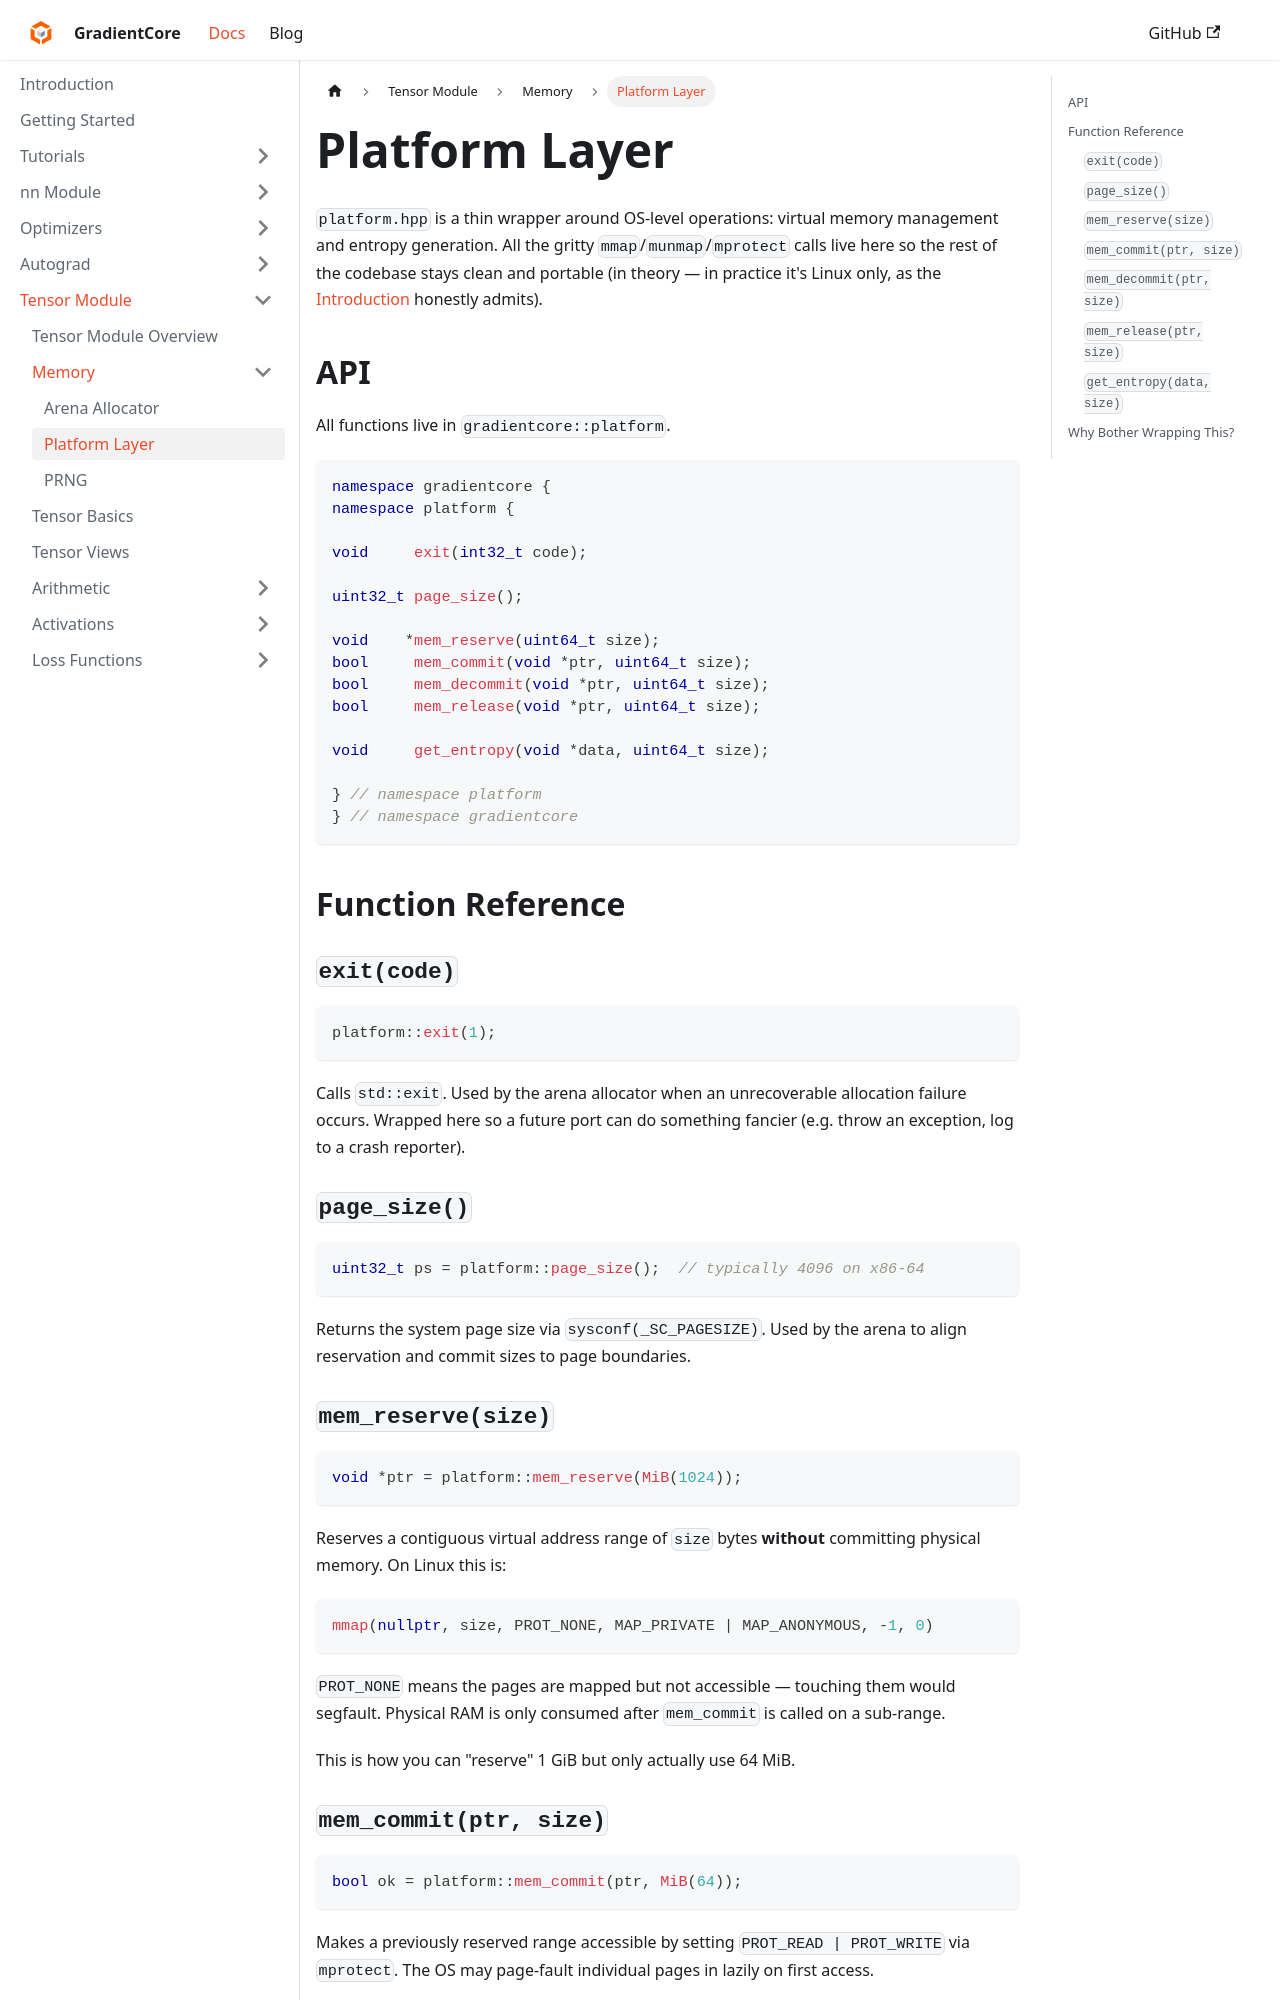

repository: spandan11106/GradCore-Tensor · page: docs/tensor_module/memory/platform.html · generator: docusaurus

---
sidebar_position: 2
title: "Platform Layer"
---

# Platform Layer

`platform.hpp` is a thin wrapper around OS-level operations: virtual memory management and entropy generation. All the gritty `mmap`/`munmap`/`mprotect` calls live here so the rest of the codebase stays clean and portable (in theory — in practice it's Linux only, as the [Introduction](/docs/intro) honestly admits).

## API

All functions live in `gradientcore::platform`.

```cpp
namespace gradientcore {
namespace platform {

void     exit(int32_t code);

uint32_t page_size();

void    *mem_reserve(uint64_t size);
bool     mem_commit(void *ptr, uint64_t size);
bool     mem_decommit(void *ptr, uint64_t size);
bool     mem_release(void *ptr, uint64_t size);

void     get_entropy(void *data, uint64_t size);

} // namespace platform
} // namespace gradientcore
```

## Function Reference

### `exit(code)`

```cpp
platform::exit(1);
```

Calls `std::exit`. Used by the arena allocator when an unrecoverable allocation failure occurs. Wrapped here so a future port can do something fancier (e.g. throw an exception, log to a crash reporter).

### `page_size()`

```cpp
uint32_t ps = platform::page_size();  // typically 4096 on x86-64
```

Returns the system page size via `sysconf(_SC_PAGESIZE)`. Used by the arena to align reservation and commit sizes to page boundaries.

### `mem_reserve(size)`

```cpp
void *ptr = platform::mem_reserve(MiB(1024));
```

Reserves a contiguous virtual address range of `size` bytes **without** committing physical memory. On Linux this is:

```cpp
mmap(nullptr, size, PROT_NONE, MAP_PRIVATE | MAP_ANONYMOUS, -1, 0)
```

`PROT_NONE` means the pages are mapped but not accessible — touching them would segfault. Physical RAM is only consumed after `mem_commit` is called on a sub-range.

This is how you can "reserve" 1 GiB but only actually use 64 MiB.
